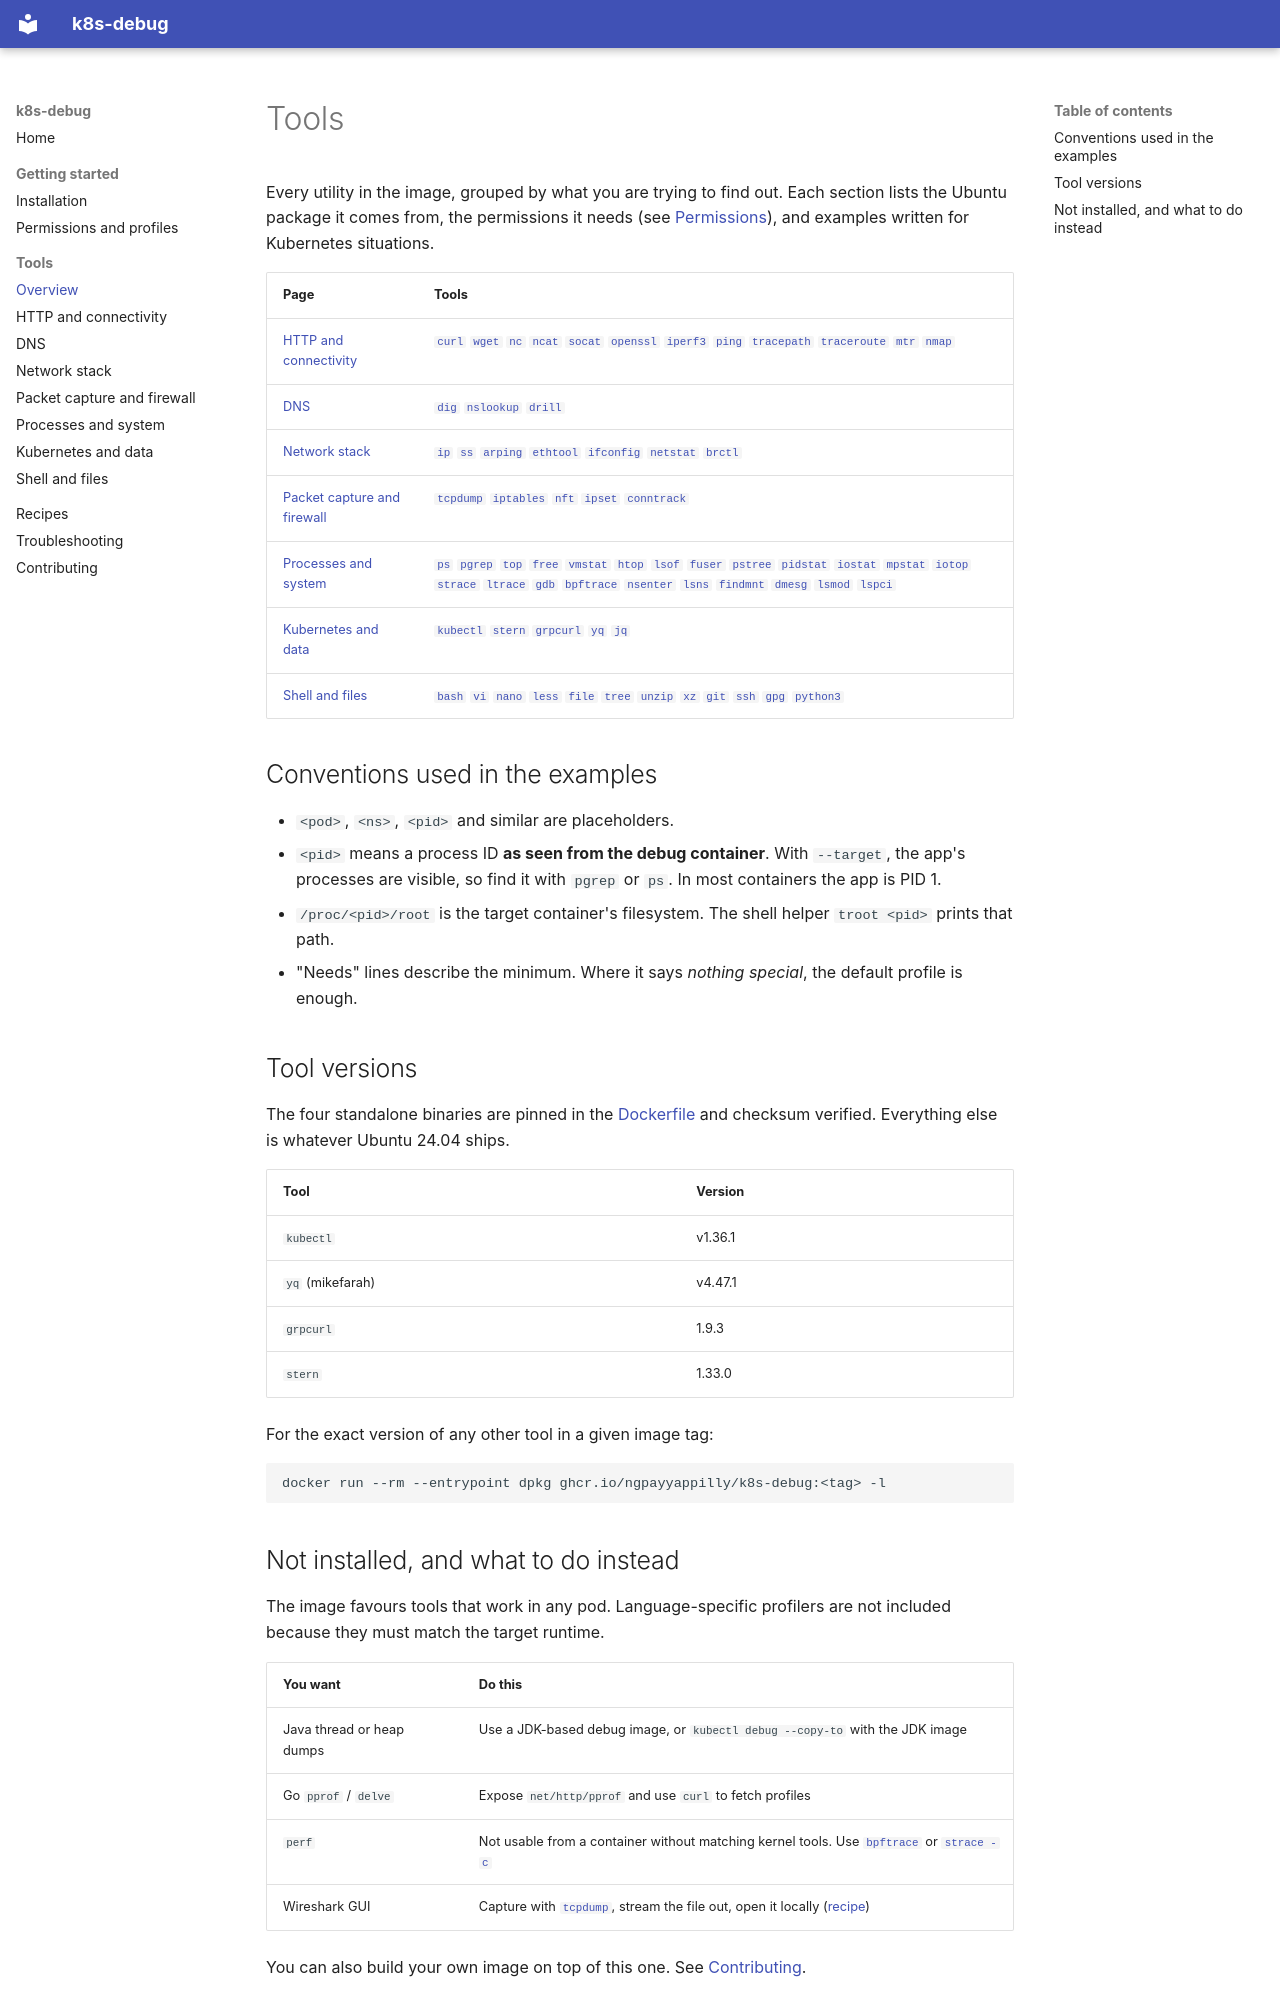

repository: ngpayyappilly/k8s-debug · page: tools/index.html · generator: mkdocs

# Tools

Every utility in the image, grouped by what you are trying to find out. Each section lists the Ubuntu
package it comes from, the permissions it needs (see [Permissions](../getting-started/permissions.md)), and
examples written for Kubernetes situations.

| Page | Tools |
|---|---|
| [HTTP and connectivity](connectivity.md) | [`curl`](connectivity.md#curl) [`wget`](connectivity.md#wget) [`nc`](connectivity.md#nc) [`ncat`](connectivity.md#ncat) [`socat`](connectivity.md#socat) [`openssl`](connectivity.md#openssl) [`iperf3`](connectivity.md#iperf3) [`ping`](connectivity.md#ping) [`tracepath`](connectivity.md#tracepath) [`traceroute`](connectivity.md#traceroute) [`mtr`](connectivity.md#mtr) [`nmap`](connectivity.md#nmap) |
| [DNS](dns.md) | [`dig`](dns.md#dig) [`nslookup`](dns.md#nslookup) [`drill`](dns.md#drill) |
| [Network stack](network-stack.md) | [`ip`](network-stack.md#ip) [`ss`](network-stack.md#ss) [`arping`](network-stack.md#arping) [`ethtool`](network-stack.md#ethtool) [`ifconfig`](network-stack.md#ifconfig) [`netstat`](network-stack.md#netstat) [`brctl`](network-stack.md#brctl) |
| [Packet capture and firewall](packets-firewall.md) | [`tcpdump`](packets-firewall.md#tcpdump) [`iptables`](packets-firewall.md#iptables) [`nft`](packets-firewall.md#nft) [`ipset`](packets-firewall.md#ipset) [`conntrack`](packets-firewall.md#conntrack) |
| [Processes and system](processes.md) | [`ps`](processes.md#ps) [`pgrep`](processes.md#pgrep) [`top`](processes.md#top) [`free`](processes.md#free) [`vmstat`](processes.md#vmstat) [`htop`](processes.md#htop) [`lsof`](processes.md#lsof) [`fuser`](processes.md#fuser) [`pstree`](processes.md#pstree) [`pidstat`](processes.md#pidstat) [`iostat`](processes.md#iostat) [`mpstat`](processes.md#mpstat) [`iotop`](processes.md#iotop) [`strace`](processes.md#strace) [`ltrace`](processes.md#ltrace) [`gdb`](processes.md#gdb) [`bpftrace`](processes.md#bpftrace) [`nsenter`](processes.md#nsenter) [`lsns`](processes.md#lsns) [`findmnt`](processes.md#findmnt) [`dmesg`](processes.md#dmesg) [`lsmod`](processes.md#lsmod) [`lspci`](processes.md#lspci) |
| [Kubernetes and data](kubernetes.md) | [`kubectl`](kubernetes.md#kubectl) [`stern`](kubernetes.md#stern) [`grpcurl`](kubernetes.md#grpcurl) [`yq`](kubernetes.md#yq) [`jq`](kubernetes.md#jq) |
| [Shell and files](shell.md) | [`bash`](shell.md#bash) [`vi`](shell.md#vi) [`nano`](shell.md#nano) [`less`](shell.md#less) [`file`](shell.md#file) [`tree`](shell.md#tree) [`unzip`](shell.md#unzip) [`xz`](shell.md#xz) [`git`](shell.md#git) [`ssh`](shell.md#ssh) [`gpg`](shell.md#gpg) [`python3`](shell.md#python3) |

## Conventions used in the examples

- `<pod>`, `<ns>`, `<pid>` and similar are placeholders.
- `<pid>` means a process ID **as seen from the debug container**. With `--target`, the app's processes are
  visible, so find it with `pgrep` or `ps`. In most containers the app is PID 1.
- `/proc/<pid>/root` is the target container's filesystem. The shell helper `troot <pid>` prints that path.
- "Needs" lines describe the minimum. Where it says *nothing special*, the default profile is enough.

## Tool versions

The four standalone binaries are pinned in the [Dockerfile](https://github.com/ngpayyappilly/k8s-debug/blob/main/Dockerfile)
and checksum verified. Everything else is whatever Ubuntu 24.04 ships.

| Tool | Version |
|---|---|
| `kubectl` | v1.36.1 |
| `yq` (mikefarah) | v4.47.1 |
| `grpcurl` | 1.9.3 |
| `stern` | 1.33.0 |

For the exact version of any other tool in a given image tag:

```sh
docker run --rm --entrypoint dpkg ghcr.io/ngpayyappilly/k8s-debug:<tag> -l
```
